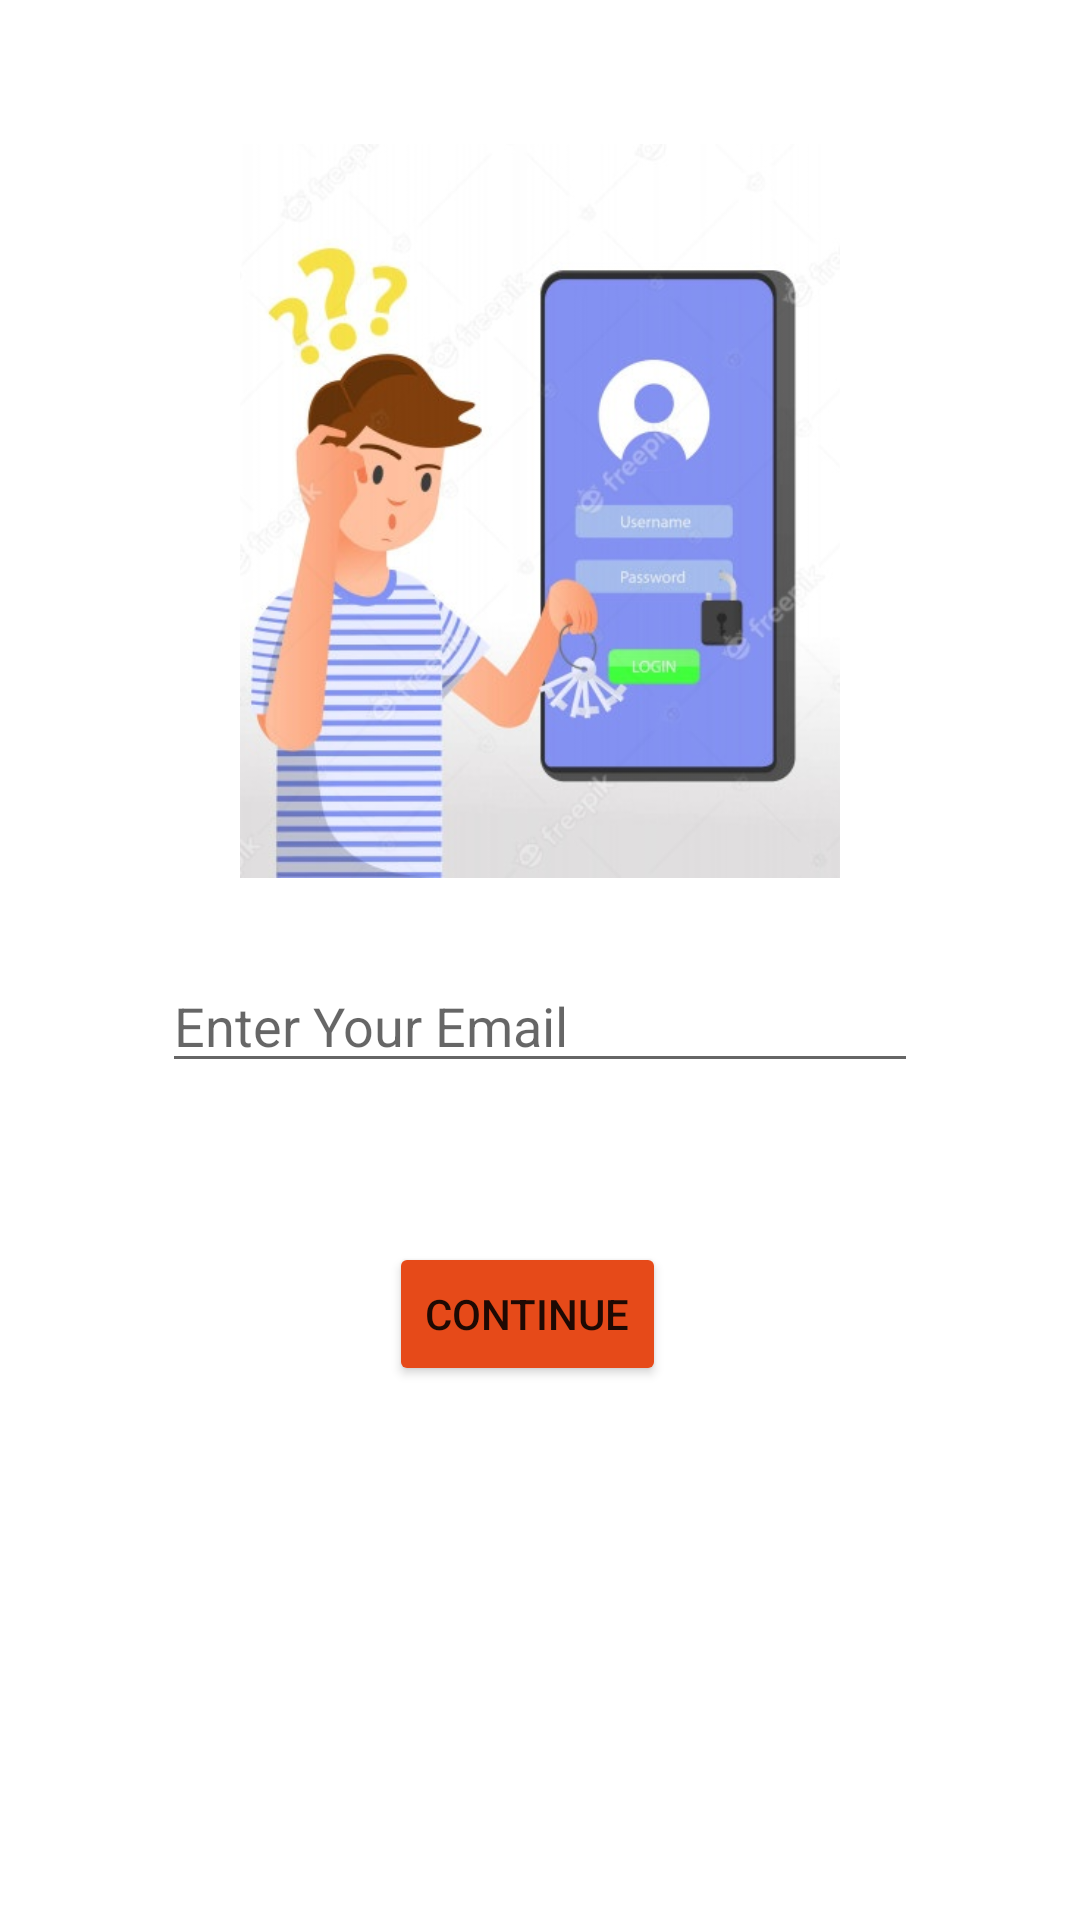

Android layout source for this screen:
<!-- AndroidManifest.xml: application theme Theme.QuizGame -->
<!-- res/layout/activity_forgot_password.xml -->
<?xml version="1.0" encoding="utf-8"?>
<androidx.constraintlayout.widget.ConstraintLayout xmlns:android="http://schemas.android.com/apk/res/android"
    xmlns:app="http://schemas.android.com/apk/res-auto"
    xmlns:tools="http://schemas.android.com/tools"
    android:layout_width="match_parent"
    android:layout_height="match_parent"
    tools:context=".ForgotPassword">

    <ImageView
        android:id="@+id/imageView3"
        android:layout_width="200dp"
        android:layout_height="0dp"
        android:layout_marginTop="48dp"
        android:layout_marginBottom="27dp"
        android:scaleType="centerCrop"
        app:layout_constraintBottom_toTopOf="@+id/editTextForgotEmail"
        app:layout_constraintEnd_toEndOf="parent"
        app:layout_constraintStart_toStartOf="parent"
        app:layout_constraintTop_toTopOf="parent"
        app:srcCompat="@drawable/forgot_password" />

    <EditText
        android:id="@+id/editTextForgotEmail"
        android:layout_width="0dp"
        android:layout_height="wrap_content"
        android:layout_marginStart="54dp"
        android:layout_marginLeft="54dp"
        android:layout_marginEnd="54dp"
        android:layout_marginRight="54dp"
        android:layout_marginBottom="53dp"
        android:ems="10"
        android:hint="Enter Your Email"
        android:inputType="textEmailAddress"
        app:layout_constraintBottom_toTopOf="@+id/buttonResetPassword"
        app:layout_constraintEnd_toEndOf="parent"
        app:layout_constraintStart_toStartOf="parent"
        app:layout_constraintTop_toBottomOf="@+id/imageView3" />

    <Button
        android:id="@+id/buttonResetPassword"
        android:layout_width="wrap_content"
        android:layout_height="wrap_content"
        android:layout_marginEnd="84dp"
        android:layout_marginRight="84dp"
        android:layout_marginBottom="33dp"
        android:text="Continue"
        app:backgroundTint="#E64A19"
        app:layout_constraintBottom_toTopOf="@+id/resetProgressbar"
        app:layout_constraintEnd_toEndOf="@+id/editTextForgotEmail"
        app:layout_constraintTop_toBottomOf="@+id/editTextForgotEmail" />

    <ProgressBar
        android:id="@+id/resetProgressbar"
        style="?android:attr/progressBarStyle"
        android:layout_width="wrap_content"
        android:layout_height="wrap_content"
        android:layout_marginStart="23dp"
        android:layout_marginLeft="23dp"
        android:layout_marginBottom="97dp"
        android:visibility="invisible"
        app:layout_constraintBottom_toBottomOf="parent"
        app:layout_constraintStart_toStartOf="@+id/buttonResetPassword"
        app:layout_constraintTop_toBottomOf="@+id/buttonResetPassword" />
</androidx.constraintlayout.widget.ConstraintLayout>
<!-- resources referenced by this layout -->
<resources>
  <!-- drawable forgot_password: jpg bitmap (drawable, 53177 bytes) -->
  <style name="Theme.QuizGame" parent="Theme.MaterialComponents.DayNight.DarkActionBar">
          
  
          <item name="colorPrimaryDark">#daebf3</item>
          <item name="colorPrimary">#033382</item>
          <item name="colorPrimaryVariant">#7d7f82</item>
          <item name="colorOnPrimary">@color/white</item>
          
          <item name="colorSecondary">@color/teal_200</item>
          <item name="colorSecondaryVariant">@color/teal_700</item>
          <item name="colorOnSecondary">@color/black</item>
          
          <item name="android:statusBarColor" tools:targetApi="l">?attr/colorPrimaryVariant</item>
          
      </style>
  <color name="white">#FFFFFFFF</color>
  <color name="teal_200">#FF03DAC5</color>
  <color name="teal_700">#FF018786</color>
  <color name="black">#FF000000</color>
</resources>
